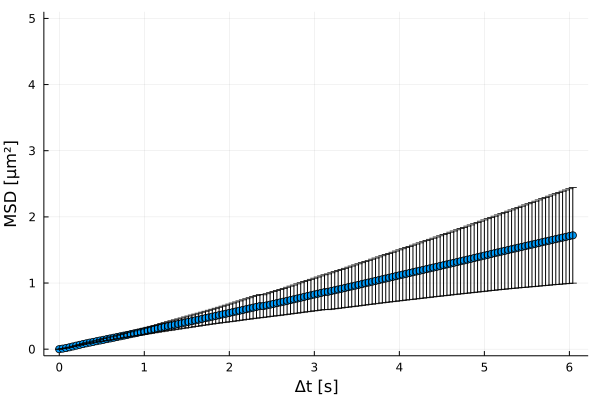

The data file committed next to this chart (first rows):
xMSD, MSD, yerror
0.0, 0.0, 0.0
0.04, 0.008332, 0.0003853
0.08, 0.01722, 0.001182
0.12, 0.02866, 0.002283
0.16, 0.04099, 0.003608
0.2, 0.05352, 0.005036
0.24, 0.06572, 0.006442
0.28, 0.07738, 0.007971
0.32, 0.08862, 0.00952
0.36, 0.09946, 0.0111
0.4, 0.1102, 0.01271
0.44, 0.1207, 0.01448
0.48, 0.1312, 0.01627
0.52, 0.1416, 0.01813
0.56, 0.1521, 0.02009
0.6, 0.1626, 0.02211
0.64, 0.1733, 0.02426
0.68, 0.1839, 0.02637
0.72, 0.1945, 0.02871
0.76, 0.2052, 0.0312
0.8, 0.2159, 0.03379
0.84, 0.2265, 0.03637
0.88, 0.2373, 0.039
0.92, 0.2482, 0.04162
0.96, 0.2591, 0.0443
1.0, 0.2702, 0.04698
1.04, 0.2814, 0.04973
1.08, 0.2925, 0.05254
1.12, 0.3036, 0.05553
1.16, 0.3146, 0.05846
1.2, 0.3255, 0.06148
1.24, 0.3364, 0.06448
1.28, 0.3473, 0.06758
1.32, 0.3581, 0.07081
1.36, 0.369, 0.07409
1.4, 0.38, 0.0775
1.44, 0.391, 0.08082
1.48, 0.4021, 0.0843
1.52, 0.4132, 0.08772
1.56, 0.4243, 0.09111
1.6, 0.4354, 0.09437
1.64, 0.4465, 0.0976
1.68, 0.4576, 0.1009
1.72, 0.4688, 0.1042
1.76, 0.48, 0.1079
1.8, 0.4912, 0.1118
1.84, 0.5025, 0.1159
1.88, 0.5137, 0.12
1.92, 0.5249, 0.1245
1.96, 0.5362, 0.129
2.0, 0.5475, 0.1336
2.04, 0.5586, 0.1382
2.08, 0.5701, 0.1429
2.12, 0.5815, 0.1476
2.16, 0.593, 0.1523
2.2, 0.6045, 0.157
2.24, 0.6161, 0.1618
2.28, 0.6278, 0.1666
2.32, 0.6394, 0.1715
2.36, 0.6511, 0.1765
... 92 more rows
